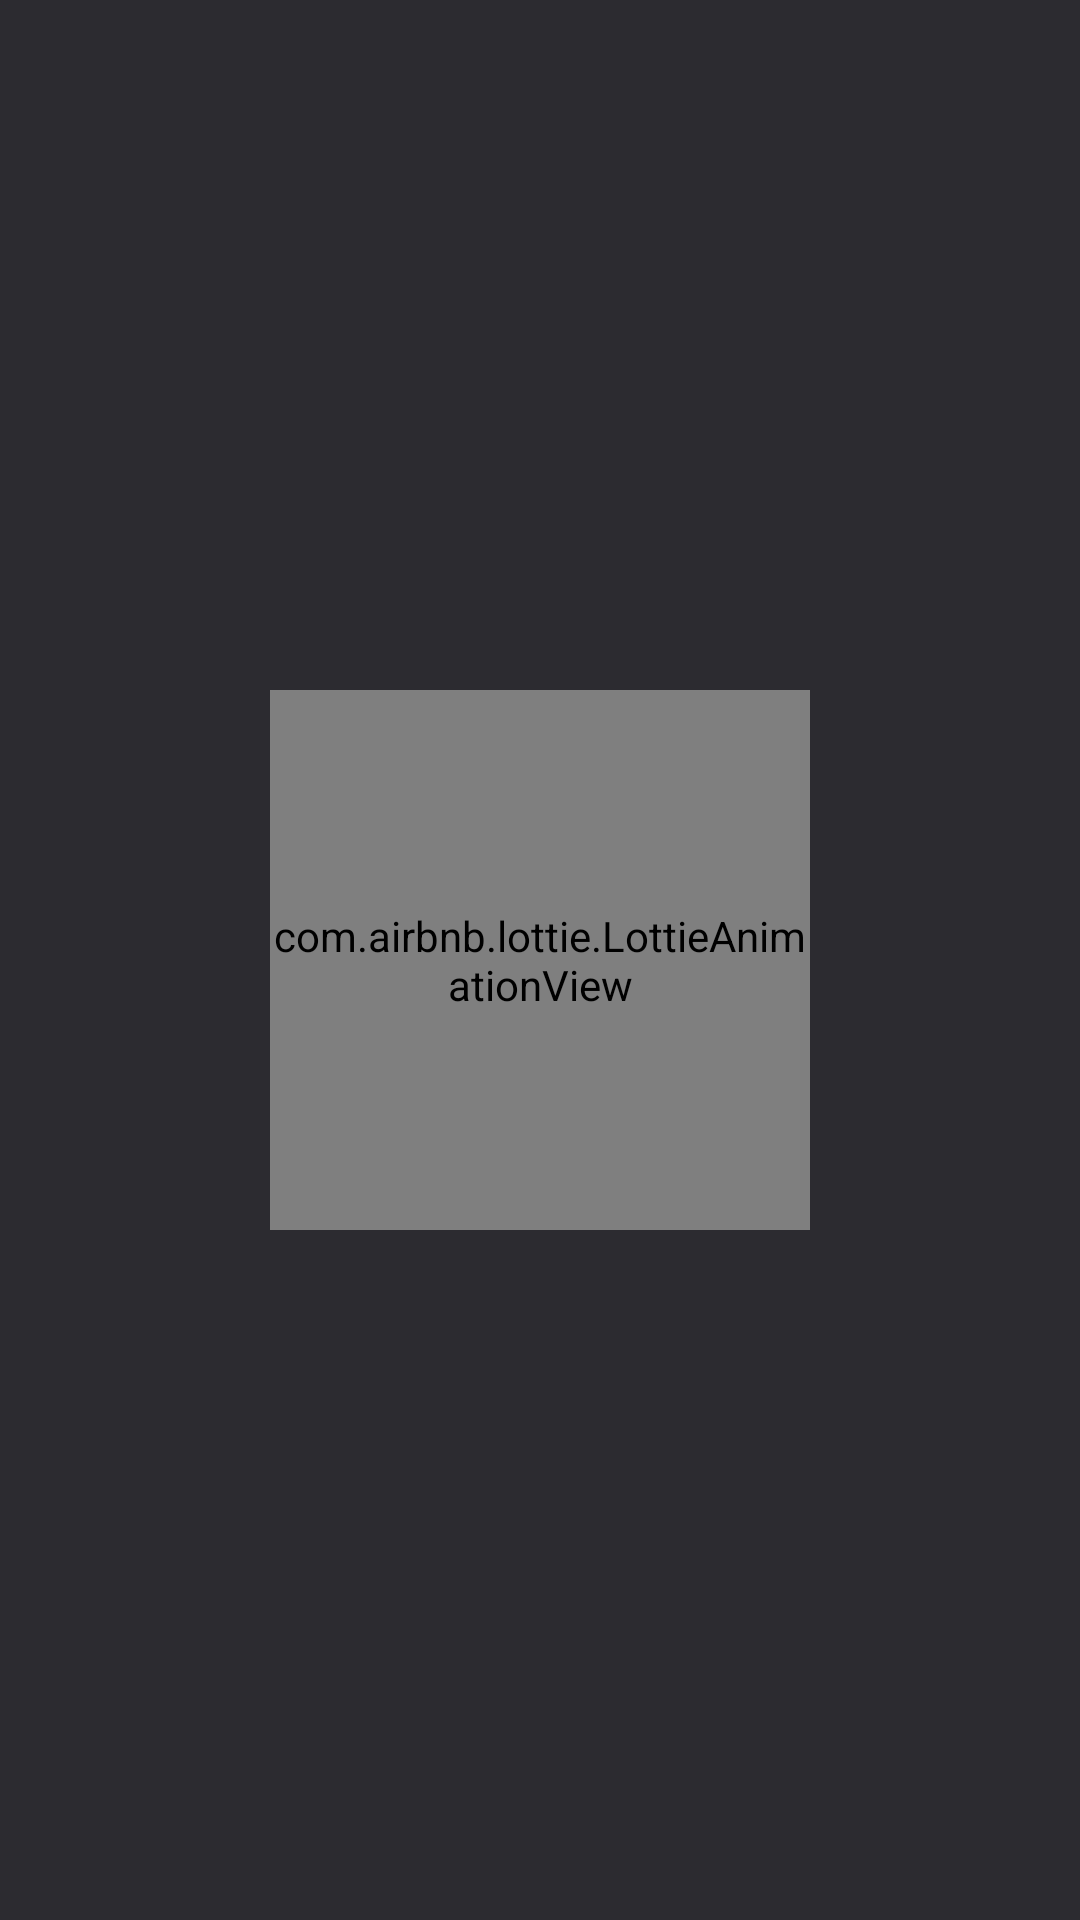

Layout XML and referenced resources for this Android screen:
<!-- AndroidManifest.xml: application theme Theme.Daily -->
<!-- res/layout/activity_main.xml -->
<?xml version="1.0" encoding="utf-8"?>
<androidx.constraintlayout.widget.ConstraintLayout xmlns:android="http://schemas.android.com/apk/res/android"
    xmlns:app="http://schemas.android.com/apk/res-auto"
    xmlns:tools="http://schemas.android.com/tools"
    android:layout_width="match_parent"
    android:layout_height="match_parent"
    android:background="#2C2B30"
    tools:context=".MainActivity">

    <androidx.appcompat.widget.Toolbar
        android:id="@+id/toolbar"
        android:layout_width="match_parent"
        android:layout_height="wrap_content"
        android:background="#2962FF"
        android:minHeight="?attr/actionBarSize"
        android:theme="?attr/actionBarTheme"
        app:layout_constraintEnd_toEndOf="parent"
        app:layout_constraintStart_toStartOf="parent"
        app:layout_constraintTop_toTopOf="parent">

        <TextView
            android:id="@+id/title"
            android:layout_width="wrap_content"
            android:layout_height="wrap_content"
            android:text="@string/daily"
            android:textColor="#F6F7F8"
            android:textSize="28sp"
            android:textStyle="normal"
            tools:layout_editor_absoluteX="16dp"
            tools:layout_editor_absoluteY="18dp"
            android:fontFamily="@font/armata"/>

    </androidx.appcompat.widget.Toolbar>

    <androidx.recyclerview.widget.RecyclerView
        android:id="@+id/CategoriesRv"
        android:layout_width="0dp"
        android:layout_height="wrap_content"
        android:layout_marginTop="10dp"
        android:orientation="horizontal"
        android:padding="10dp"
        app:layoutManager="androidx.recyclerview.widget.LinearLayoutManager"
        app:layout_constraintEnd_toEndOf="parent"
        app:layout_constraintStart_toStartOf="parent"
        app:layout_constraintTop_toBottomOf="@+id/toolbar"
        tools:listitem="@layout/category_item"/>

    <androidx.recyclerview.widget.RecyclerView
        android:id="@+id/NewsRv"
        android:layout_width="0dp"
        android:layout_height="0dp"
        android:layout_marginTop="10dp"
        android:orientation="vertical"
        android:padding="10dp"
        app:layoutManager="androidx.recyclerview.widget.LinearLayoutManager"
        app:layout_constraintBottom_toBottomOf="parent"
        app:layout_constraintEnd_toEndOf="parent"
        app:layout_constraintStart_toStartOf="parent"
        app:layout_constraintTop_toBottomOf="@+id/CategoriesRv"
        tools:listitem="@layout/news_item"/>

    <com.airbnb.lottie.LottieAnimationView
        android:id="@+id/loadingAnimation"
        android:layout_width="180dp"
        android:layout_height="180dp"
        app:layout_constraintBottom_toBottomOf="parent"
        app:layout_constraintEnd_toEndOf="parent"
        app:layout_constraintHorizontal_bias="0.5"
        app:layout_constraintStart_toStartOf="parent"
        app:layout_constraintTop_toTopOf="parent"
        app:lottie_autoPlay="true"
        app:lottie_loop="true"
        app:lottie_rawRes="@raw/loading"
        android:visibility="visible"/>

    <androidx.constraintlayout.widget.Group
        android:id="@+id/loadingGroup"
        android:layout_width="wrap_content"
        android:layout_height="wrap_content"
        android:visibility="invisible"
        app:constraint_referenced_ids="NewsRv,CategoriesRv,toolbar" />


</androidx.constraintlayout.widget.ConstraintLayout>
<!-- res/layout/category_item.xml (included above) -->
<?xml version="1.0" encoding="utf-8"?>
<androidx.cardview.widget.CardView xmlns:android="http://schemas.android.com/apk/res/android"
    xmlns:app="http://schemas.android.com/apk/res-auto"
    android:layout_width="130dp"
    android:layout_height="70dp"
    android:layout_gravity="center"
    android:layout_margin="3dp"
    app:cardCornerRadius="10dp"
    app:cardElevation="4dp">

    <RelativeLayout
        android:layout_width="match_parent"
        android:layout_height="match_parent">

        <ImageView
            android:id="@+id/Category_Image"
            android:layout_width="match_parent"
            android:layout_height="match_parent"
            android:scaleType="centerCrop"
            android:src="#2962FF"/>

        <TextView
            android:id="@+id/Category_Text"
            android:layout_width="match_parent"
            android:layout_height="match_parent"
            android:layout_centerInParent="true"
            android:gravity="center"
            android:padding="3dp"
            android:text="@string/category"
            android:textColor="#F6F4F4"
            android:textStyle="bold"
            android:fontFamily="@font/armata"/>
    </RelativeLayout>
</androidx.cardview.widget.CardView>
<!-- res/layout/news_item.xml (included above) -->
<?xml version="1.0" encoding="utf-8"?>
<androidx.cardview.widget.CardView xmlns:android="http://schemas.android.com/apk/res/android"
    xmlns:app="http://schemas.android.com/apk/res-auto"
    android:layout_width="match_parent"
    android:layout_height="wrap_content"
    android:layout_margin="8dp"
    app:cardBackgroundColor="#2C2B30"
    app:cardCornerRadius="8dp"
    app:cardElevation="4dp">

    <RelativeLayout
        android:layout_width="match_parent"
        android:layout_height="wrap_content">

        <ImageView
            android:id="@+id/News_Image"
            android:layout_width="match_parent"
            android:layout_height="200dp"
            android:scaleType="centerCrop" />

        <TextView
            android:id="@+id/News_Text"
            android:layout_width="match_parent"
            android:layout_height="wrap_content"
            android:layout_below="@+id/News_Image"
            android:layout_margin="3dp"
            android:ellipsize="end"
            android:fontFamily="sans-serif-medium"
            android:maxLines="2"
            android:padding="3dp"
            android:text="@string/news_title"
            android:textColor="#2962FF"
            android:textSize="17sp"
            android:textStyle="bold"
            />

        <TextView
            android:id="@+id/News_SubText"
            android:layout_width="match_parent"
            android:layout_height="wrap_content"
            android:layout_below="@+id/News_Text"
            android:layout_margin="3dp"
            android:layout_marginStart="3dp"
            android:layout_marginLeft="3dp"
            android:layout_marginTop="3dp"
            android:layout_marginEnd="3dp"
            android:layout_marginRight="3dp"
            android:layout_marginBottom="3dp"
            android:ellipsize="end"
            android:fontFamily="sans-serif-medium"
            android:maxLines="3"
            android:padding="3dp"
            android:text="@string/dot"
            android:textColor="@color/white"
            android:textSize="14sp" />

    </RelativeLayout>

</androidx.cardview.widget.CardView>
<!-- resources referenced by this layout -->
<resources>
  <string name="category">Category</string>
  <string name="daily">daily..</string>
  <string name="dot">...</string>
  <string name="news_title">News Title</string>
  <style name="Theme.Daily" parent="Theme.MaterialComponents.DayNight.NoActionBar">
          
          <item name="colorPrimary">@color/purple_500</item>
          <item name="colorPrimaryVariant">#2962FF</item>
          <item name="colorOnPrimary">@color/white</item>
          
          <item name="colorSecondary">@color/teal_200</item>
          <item name="colorSecondaryVariant">@color/teal_700</item>
          <item name="colorOnSecondary">@color/black</item>
          
          <item name="android:statusBarColor" tools:targetApi="l">?attr/colorPrimaryVariant</item>
          
      </style>
  <!-- not gathered from this repository: default colours our renderer supplied (Android Studio template values) -->
  <color name="purple_500">#FF6200EE</color>
  <color name="teal_200">#FF03DAC5</color>
  <color name="teal_700">#FF018786</color>
  <color name="black">#FF000000</color>
  <color name="white">#FFFFFFFF</color>
</resources>
